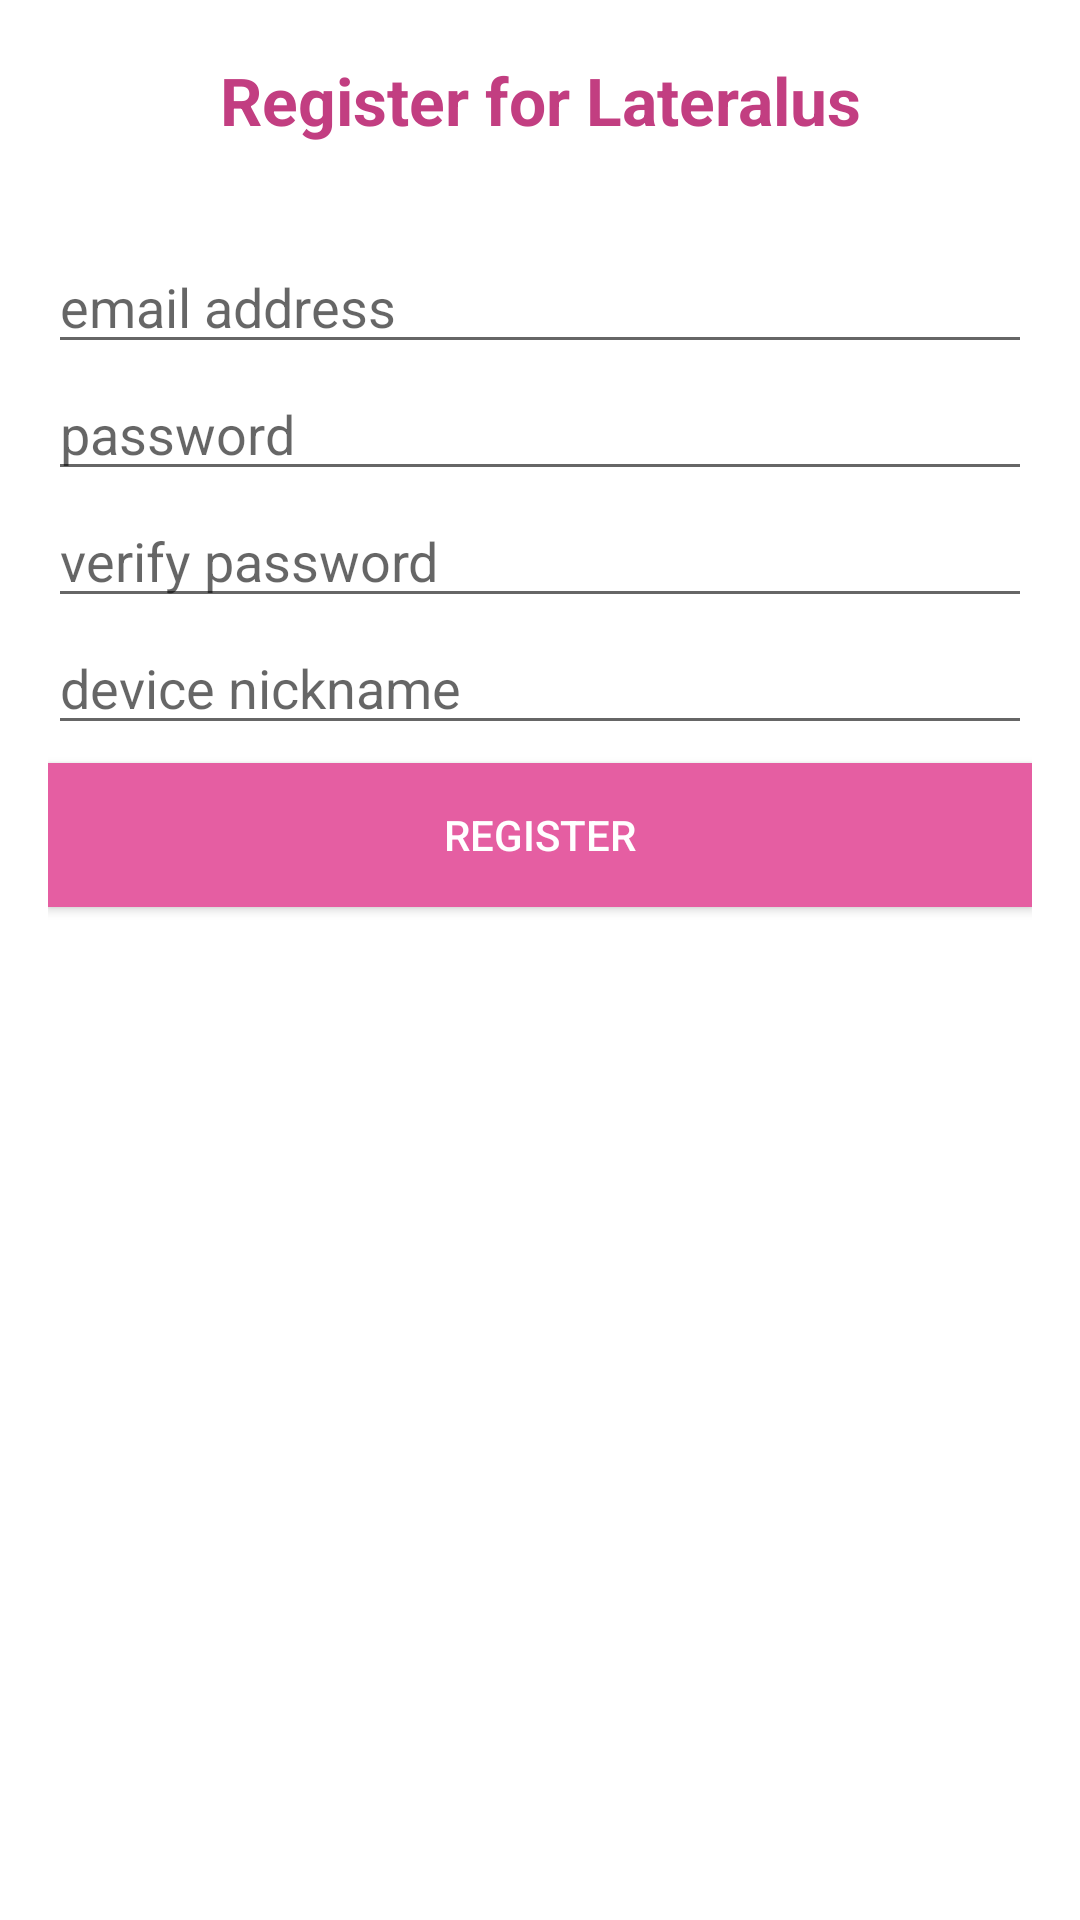

Here is an Android app screen rendered from its layout file. Give the layout XML and the strings, colors and styles it references.
<!-- AndroidManifest.xml: application theme AppTheme -->
<!-- res/layout/fragment_register.xml -->
<?xml version="1.0" encoding="utf-8"?>
<LinearLayout xmlns:android="http://schemas.android.com/apk/res/android"
              xmlns:tools="http://schemas.android.com/tools"
              android:orientation="vertical"
              android:layout_width="match_parent"
              android:layout_height="match_parent"
              tools:context="xyz.lateralus.SignInActivity"
              android:padding="16dp"
              android:background="@drawable/app_background">

    <TextView
        android:layout_width="match_parent"
        android:layout_height="35dp"
        android:textAppearance="?android:attr/textAppearanceLarge"
        android:text="Register for Lateralus"
        android:id="@+id/text_view_register_title"
        android:layout_alignParentTop="true"
        android:layout_alignParentLeft="true"
        android:layout_alignParentStart="true"
        android:layout_alignParentRight="true"
        android:layout_alignParentEnd="true"
        android:gravity="center|center_vertical|center_horizontal"
        android:textStyle="bold"
        android:textColor="@color/lateralus_pink_dark"
        />

    <TextView
        android:layout_width="match_parent"
        android:layout_height="wrap_content"
        android:textAppearance="?android:attr/textAppearanceSmall"
        android:id="@+id/text_view_register_message"
        android:layout_below="@+id/button_register_new_account"
        android:layout_alignLeft="@+id/edit_text_register_verify_password"
        android:layout_alignStart="@+id/edit_text_register_verify_password"
        android:layout_alignRight="@+id/edit_text_register_verify_password"
        android:layout_alignEnd="@+id/edit_text_register_verify_password"
        android:gravity="center"
        android:layout_marginBottom="5dp"
        android:layout_marginTop="5dp"/>

    <EditText
        android:layout_width="match_parent"
        android:layout_height="wrap_content"
        android:inputType="textEmailAddress"
        android:ems="10"
        android:id="@+id/edit_text_register_email"
        android:layout_below="@+id/text_view_register_title"
        android:layout_alignLeft="@+id/text_view_register_title"
        android:layout_alignStart="@+id/text_view_register_title"
        android:layout_alignRight="@+id/text_view_register_title"
        android:layout_alignEnd="@+id/text_view_register_title"
        android:layout_marginBottom="1dp"
        android:hint="email address"
        android:singleLine="true"/>

    <EditText
        android:layout_width="match_parent"
        android:layout_height="wrap_content"
        android:inputType="textPassword"
        android:ems="10"
        android:id="@+id/edit_text_register_password"
        android:layout_below="@+id/edit_text_register_email"
        android:layout_alignLeft="@+id/edit_text_register_email"
        android:layout_alignStart="@+id/edit_text_register_email"
        android:layout_alignRight="@+id/edit_text_register_email"
        android:layout_alignEnd="@+id/edit_text_register_email"
        android:layout_marginBottom="1dp"
        android:hint="password"
        android:singleLine="true"/>

    <EditText
        android:layout_width="match_parent"
        android:layout_height="wrap_content"
        android:inputType="textPassword"
        android:ems="10"
        android:id="@+id/edit_text_register_verify_password"
        android:layout_below="@+id/edit_text_register_password"
        android:layout_alignLeft="@+id/edit_text_register_password"
        android:layout_alignStart="@+id/edit_text_register_password"
        android:layout_alignRight="@+id/edit_text_register_password"
        android:layout_alignEnd="@+id/edit_text_register_password"
        android:hint="verify password"
        android:layout_marginBottom="1dp"
        android:singleLine="true"/>

    <EditText
        android:layout_width="match_parent"
        android:layout_height="wrap_content"
        android:id="@+id/edit_text_register_device_nickname"
        android:layout_gravity="center_horizontal"
        android:layout_marginBottom="1dp"
        android:hint="device nickname"
        android:singleLine="true"/>

    <Button
        android:layout_width="match_parent"
        android:layout_height="wrap_content"
        android:text="Register"
        android:id="@+id/button_register_new_account"
        android:layout_below="@+id/edit_text_register_verify_password"
        android:layout_centerHorizontal="true"
        android:background="@color/lateralus_pink"
        android:paddingTop="7dp"
        android:paddingBottom="7dp"
        android:paddingLeft="15dp"
        android:paddingRight="15dp"
        android:textColor="#FFF"
        android:layout_gravity="right"
        android:layout_marginTop="5dp"/>

</LinearLayout>
<!-- resources referenced by this layout -->
<resources>
  <color name="lateralus_pink">#E55EA2</color>
  <color name="lateralus_pink_dark">#C23E81</color>
  <!-- drawable app_background (drawable) -->
  <?xml version="1.0" encoding="utf-8"?>
  <bitmap xmlns:android="http://schemas.android.com/apk/res/android"
          android:src="@drawable/white_wall_bg"
          android:tileMode="repeat" />
  <style name="AppTheme" parent="Theme.AppCompat.Light.DarkActionBar">
          <item name="colorPrimary">@color/lateralus_pink</item>
          <item name="colorPrimaryDark">@color/lateralus_pink_dark</item>
          <item name="colorAccent">@color/lateralus_pink_dark</item>
  
          <item name="android:windowBackground">@drawable/app_background</item>
          <item name="android:listViewStyle">@style/TransparentListView</item>
          <item name="android:expandableListViewStyle">@style/TransparentExpandableListView</item>
  
      </style>
  <style name="TransparentListView" parent="@android:style/Widget.ListView">
          <item name="android:cacheColorHint">@android:color/transparent</item>
      </style>
  <style name="TransparentExpandableListView" parent="@android:style/Widget.ExpandableListView">
          <item name="android:cacheColorHint">@android:color/transparent</item>
      </style>
</resources>
